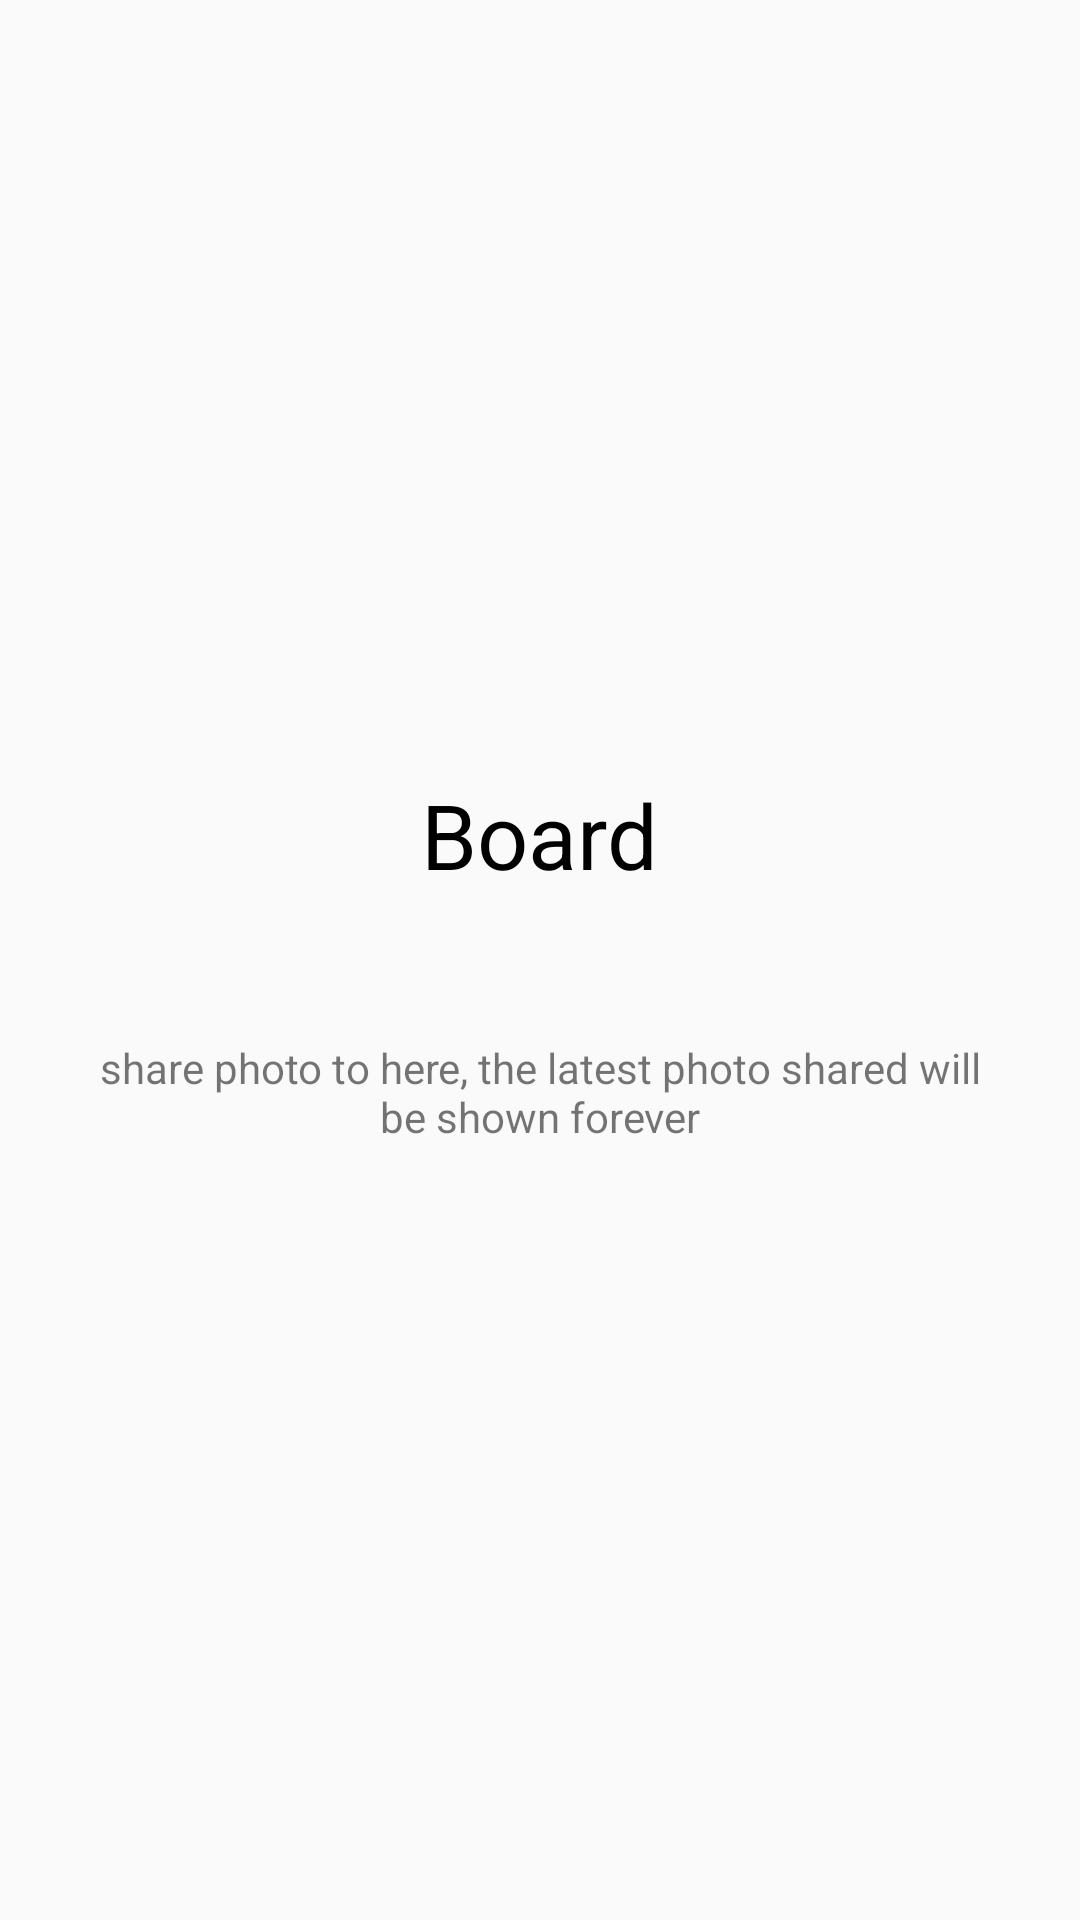

Reconstruct the res/layout file that produces this screen, plus the resources it refers to.
<!-- AndroidManifest.xml: application theme AppTheme -->
<!-- res/layout/index.xml -->
<?xml version="1.0" encoding="utf-8"?>
<LinearLayout xmlns:android="http://schemas.android.com/apk/res/android"
    android:layout_width="match_parent"
    android:layout_height="match_parent"
    android:gravity="center"
    android:orientation="vertical">

    <TextView
        android:layout_width="wrap_content"
        android:layout_height="wrap_content"
        android:layout_marginBottom="48dp"
        android:text="@string/app_name"
        android:textColor="@android:color/black"
        android:textSize="30sp" />

    <TextView
        android:layout_width="match_parent"
        android:layout_height="wrap_content"
        android:gravity="center"
        android:paddingStart="24dp"
        android:paddingEnd="24dp"
        android:text="@string/tip" />

</LinearLayout>
<!-- resources referenced by this layout -->
<resources>
  <string name="app_name">Board</string>
  <string name="tip">share photo to here, the latest photo shared will be shown forever</string>
  <style name="AppTheme" parent="android:Theme.Material.Light.NoActionBar.Fullscreen">
          <item name="android:navigationBarColor">@color/translucent_gray</item>
      </style>
  <color name="translucent_gray">#80808080</color>
</resources>
